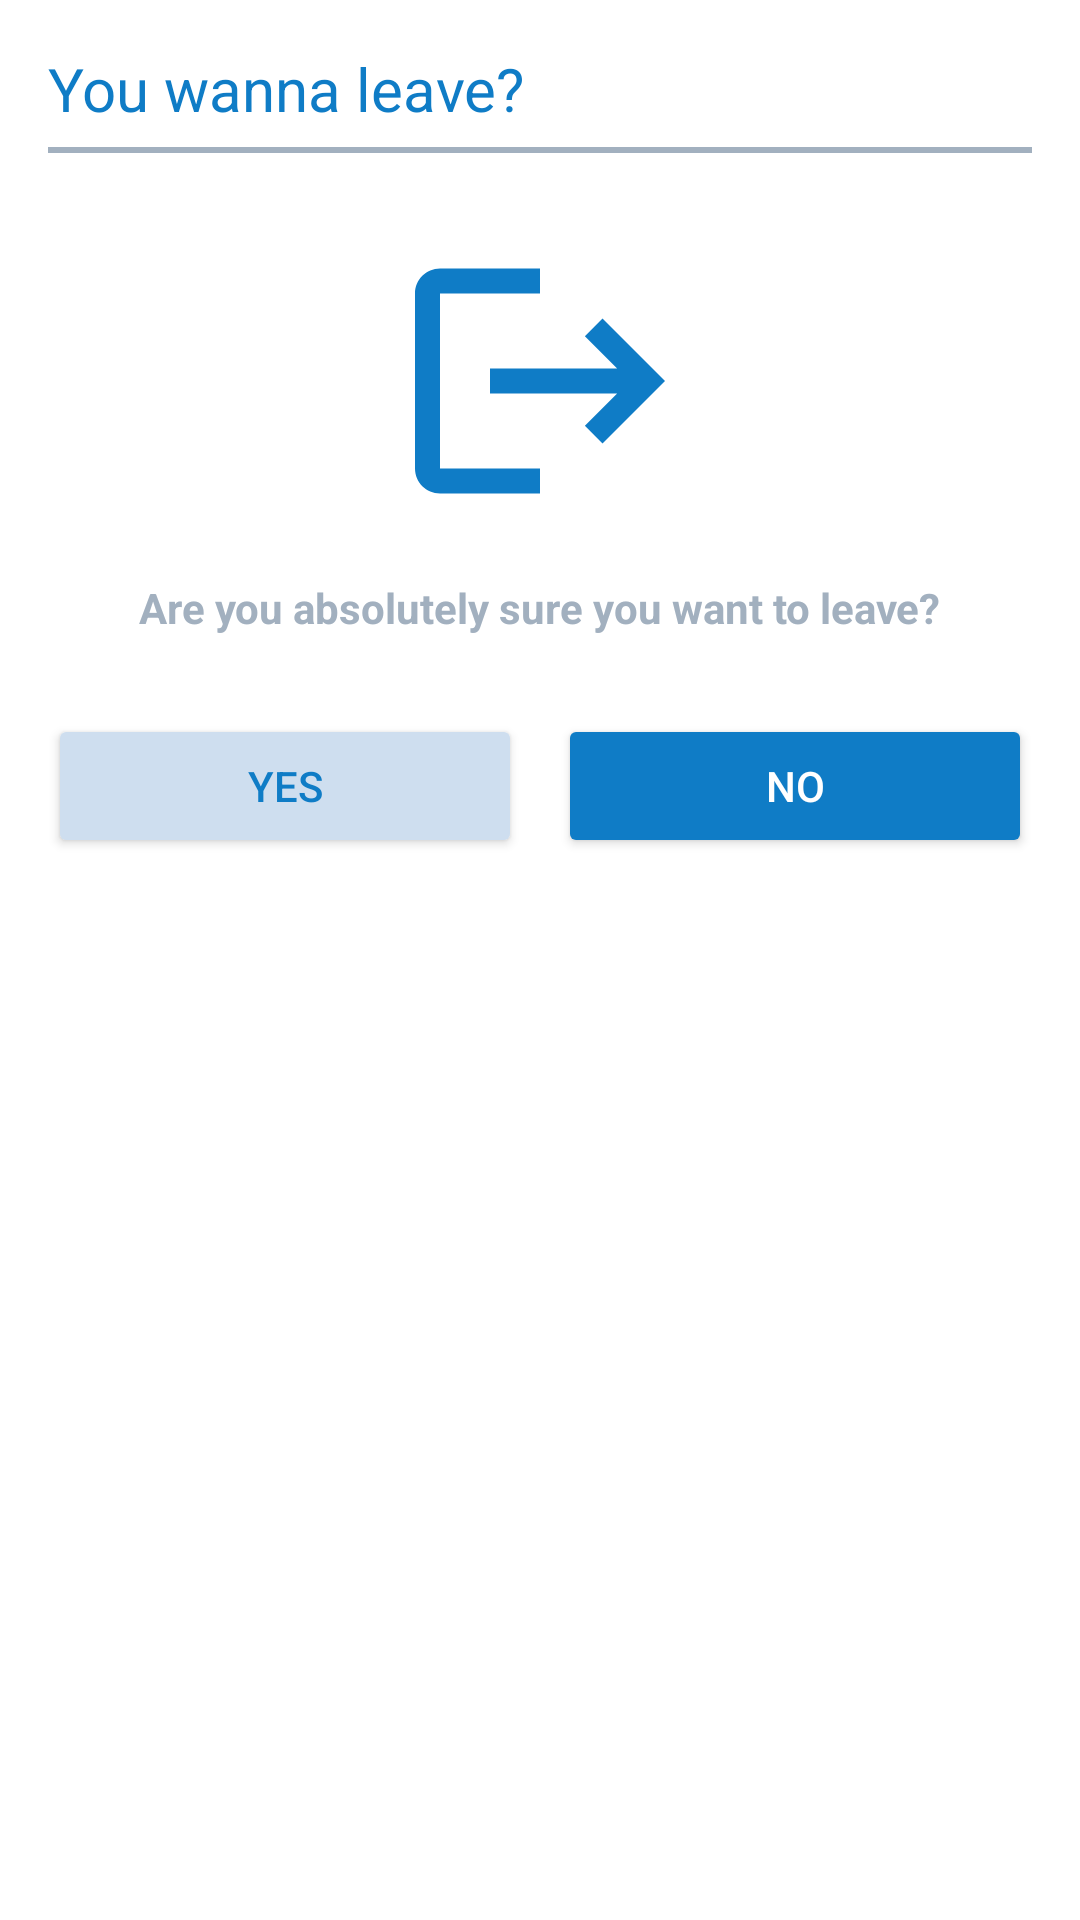

Produce the Android XML layout that renders to this screen, including the resource entries it uses.
<!-- AndroidManifest.xml: application theme Theme.Movies -->
<!-- res/layout/alert_box.xml -->
<?xml version="1.0" encoding="utf-8"?>
<androidx.constraintlayout.widget.ConstraintLayout xmlns:android="http://schemas.android.com/apk/res/android"
    android:layout_width="match_parent"
    android:layout_height="wrap_content"
    android:padding="16dp"
    style="@style/SCREENBGTINT"
    xmlns:app="http://schemas.android.com/apk/res-auto">

    <TextView
        android:id="@+id/tv_alertbox_title"
        android:layout_width="wrap_content"
        android:layout_height="wrap_content"
        android:textSize="20sp"
        android:text="You wanna leave?"
        android:textColor="@color/viaa"
        app:layout_constraintTop_toTopOf="parent"
        app:layout_constraintStart_toStartOf="parent"/>

    <View
        android:id="@+id/vw_alertbox_horizontalline"
        android:layout_width="match_parent"
        android:layout_height="2dp"
        style="@style/SCREENALERTBOX"
        android:layout_marginTop="6dp"
        app:layout_constraintStart_toStartOf="parent"
        app:layout_constraintTop_toBottomOf="@id/tv_alertbox_title"/>

    <ImageView
        android:id="@+id/iv_alertbox_pic"
        android:layout_width="100dp"
        android:layout_height="100dp"
        android:src="@drawable/ic_log_out"
        android:layout_marginTop="26dp"
        app:layout_constraintEnd_toEndOf="parent"
        app:layout_constraintStart_toStartOf="parent"
        app:layout_constraintTop_toBottomOf="@id/vw_alertbox_horizontalline"
        app:tint="@color/viaa"/>

    <TextView
        android:id="@+id/tv_alertbox_anotherwords"
        android:layout_width="wrap_content"
        android:layout_height="wrap_content"
        android:text="Are you absolutely sure you want to leave?"
        android:textStyle="bold"
        style="@style/TEXTALERTDIALOG"
        android:layout_marginTop="16dp"
        app:layout_constraintEnd_toEndOf="parent"
        app:layout_constraintStart_toStartOf="parent"
        app:layout_constraintTop_toBottomOf="@id/iv_alertbox_pic"/>

    <LinearLayout
        android:layout_width="match_parent"
        android:layout_height="wrap_content"
        android:orientation="horizontal"
        android:layout_marginTop="26dp"
        app:layout_constraintEnd_toEndOf="parent"
        app:layout_constraintStart_toStartOf="parent"
        app:layout_constraintTop_toBottomOf="@id/tv_alertbox_anotherwords">

        <Button
            android:id="@+id/btn_alertbox_yes"
            android:layout_width="wrap_content"
            android:layout_height="wrap_content"
            android:layout_weight="2"
            android:text="Yes"
            app:cornerRadius="16dp"
            android:textColor="@color/viaa"
            android:backgroundTint="@color/viai"
            android:layout_marginRight="6dp"/>

        <Button
            android:id="@+id/btn_alertbox_no"
            android:layout_width="wrap_content"
            android:layout_height="wrap_content"
            android:layout_weight="2"
            android:text="No"
            app:cornerRadius="16dp"
            android:textColor="@color/white"
            android:backgroundTint="@color/viaa"
            android:layout_marginLeft="6dp"/>
    </LinearLayout>

</androidx.constraintlayout.widget.ConstraintLayout>
<!-- resources referenced by this layout -->
<resources>
  <color name="viaa">#FF0F7CC6</color>
  <color name="viai">#CEDEEF</color>
  <color name="white">#FFFFFFFF</color>
  <!-- drawable ic_log_out (drawable) -->
  <vector android:autoMirrored="true" android:height="26dp"
      android:tint="@color/via" android:viewportHeight="24"
      android:viewportWidth="24" android:width="26dp" xmlns:android="http://schemas.android.com/apk/res/android">
      <path android:fillColor="@android:color/white" android:pathData="M17,7l-1.41,1.41L18.17,11H8v2h10.17l-2.58,2.58L17,17l5,-5zM4,5h8V3H4c-1.1,0 -2,0.9 -2,2v14c0,1.1 0.9,2 2,2h8v-2H4V5z"/>
  </vector>
  <style name="SCREENALERTBOX">
          <item name="android:background">#A2B0BF</item>
      </style>
  <style name="SCREENBGTINT">
          <item name="android:backgroundTint">#FFF</item>
      </style>
  <style name="TEXTALERTDIALOG">
          <item name="android:textColor">#A2B0BF</item>
      </style>
  <style name="Theme.Movies" parent="Theme.MaterialComponents.DayNight.NoActionBar">
          
          <item name="colorPrimary">@color/purple_500</item>
          <item name="colorPrimaryVariant">@color/purple_700</item>
          <item name="colorOnPrimary">@color/white</item>
          
          <item name="colorSecondary">@color/viaa</item>
          <item name="colorSecondaryVariant">@color/teal_700</item>
          <item name="colorOnSecondary">@color/black</item>
          
          <item name="android:statusBarColor">@color/white</item>
          <item name="android:windowLightStatusBar">true</item>
          
      </style>
  <color name="via">#FFFFFFFF</color>
  <color name="purple_500">#FF6200EE</color>
  <color name="purple_700">#FF3700B3</color>
  <color name="teal_700">#FF018786</color>
  <color name="black">#FF000000</color>
</resources>
